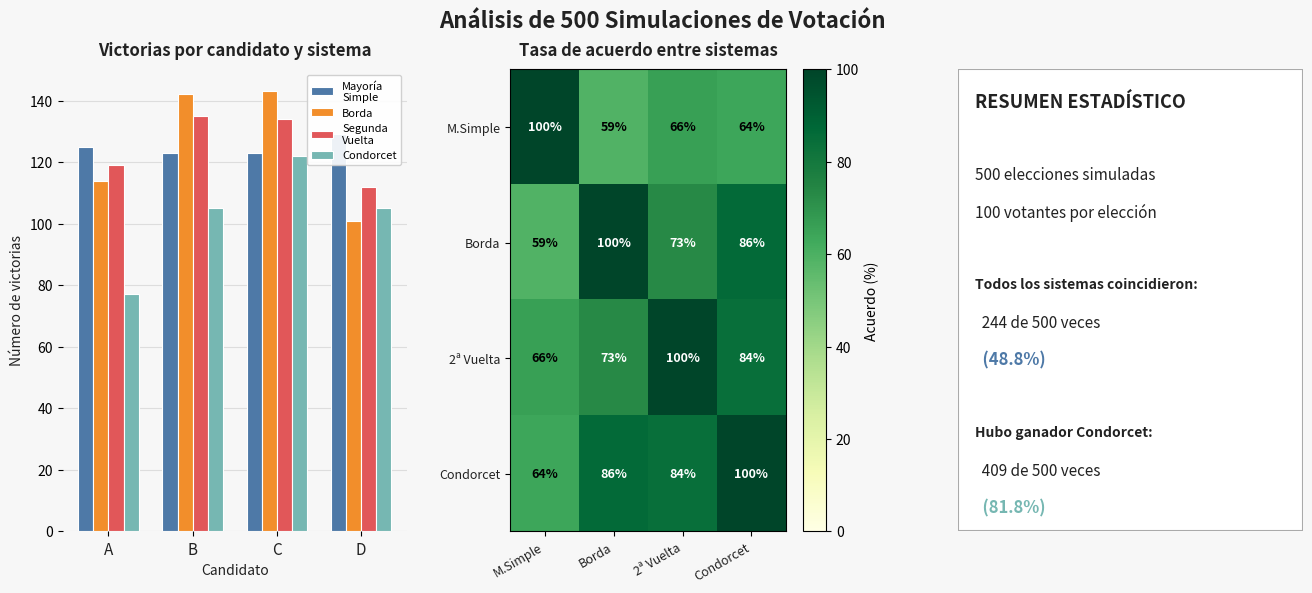

Here is the Python script that generated this plot:
# ===== Análisis de múltiples simulaciones =====

import random
from collections import Counter
import matplotlib.pyplot as plt
import matplotlib.gridspec as gridspec
import numpy as np

candidates = ["A", "B", "C", "D"]
num_voters = 100
num_simulations = 500

# ─── Generación de votos ───────────────────────────────────────────────────────

def generate_votes():
    votes = []
    for _ in range(num_voters):
        ranking = candidates.copy()
        random.shuffle(ranking)
        votes.append(ranking)
    return votes

# ─── Sistemas de votación ──────────────────────────────────────────────────────

def plurality(votes):
    first_choices = [vote[0] for vote in votes]
    return Counter(first_choices)

def borda(votes):
    scores = Counter()
    n = len(candidates)
    for vote in votes:
        for i, candidate in enumerate(vote):
            scores[candidate] += n - i - 1
    return scores

def runoff(votes):
    first_round = plurality(votes)
    top_two = [c for c, _ in first_round.most_common(2)]
    runoff_votes = []
    for vote in votes:
        for candidate in vote:
            if candidate in top_two:
                runoff_votes.append(candidate)
                break
    return Counter(runoff_votes)

def condorcet_winner(votes):
    pairwise_wins = {c: 0 for c in candidates}
    for i in range(len(candidates)):
        for j in range(i + 1, len(candidates)):
            c1, c2 = candidates[i], candidates[j]
            c1_votes = sum(1 for vote in votes if vote.index(c1) < vote.index(c2))
            c2_votes = num_voters - c1_votes
            if c1_votes > c2_votes:
                pairwise_wins[c1] += 1
            else:
                pairwise_wins[c2] += 1
    for candidate, wins in pairwise_wins.items():
        if wins == len(candidates) - 1:
            return candidate
    return None

# ─── Simulación múltiple ───────────────────────────────────────────────────────

def run_simulation(n=num_simulations):
    """
    Corre n elecciones aleatorias y guarda el ganador
    de cada sistema en cada una.
    """
    results = {
        "Mayoría Simple": [],
        "Borda":          [],
        "Segunda Vuelta": [],
        "Condorcet":      []
    }

    for _ in range(n):
        votes = generate_votes()
        results["Mayoría Simple"].append(plurality(votes).most_common(1)[0][0])
        results["Borda"].append(borda(votes).most_common(1)[0][0])
        results["Segunda Vuelta"].append(runoff(votes).most_common(1)[0][0])
        results["Condorcet"].append(condorcet_winner(votes))

    return results

# ─── Análisis de acuerdos ──────────────────────────────────────────────────────

def analyze_agreement(results, n=num_simulations):
    systems = ["Mayoría Simple", "Borda", "Segunda Vuelta", "Condorcet"]

    # ── 1. ¿Cuántas veces coincidieron todos (ignorando Condorcet=None)? ──
    all_agree = 0
    for i in range(n):
        winners = [results[s][i] for s in systems if results[s][i] is not None]
        if len(set(winners)) == 1:
            all_agree += 1

    # ── 2. Matriz de acuerdo por pares ────────────────────────────────────
    agreement_matrix = {}
    for s1 in systems:
        for s2 in systems:
            if s1 == s2:
                agreement_matrix[(s1, s2)] = 100.0
                continue
            both_valid = [(results[s1][i], results[s2][i])
                          for i in range(n)
                          if results[s1][i] is not None and results[s2][i] is not None]
            if both_valid:
                agree = sum(1 for a, b in both_valid if a == b)
                agreement_matrix[(s1, s2)] = 100 * agree / len(both_valid)
            else:
                agreement_matrix[(s1, s2)] = 0.0

    # ── 3. ¿Con qué frecuencia hay ganador Condorcet? ────────────────────
    condorcet_exists = sum(1 for w in results["Condorcet"] if w is not None)

    return all_agree, agreement_matrix, condorcet_exists

# ─── Ejecutar simulaciones ────────────────────────────────────────────────────

print(f"Corriendo {num_simulations} simulaciones... (esto puede tardar un momento)")
sim_results = run_simulation(num_simulations)
all_agree, agreement_matrix, condorcet_exists = analyze_agreement(sim_results)

systems = ["Mayoría Simple", "Borda", "Segunda Vuelta", "Condorcet"]

# ─── Imprimir resultados ──────────────────────────────────────────────────────

print(f"\n══════════════════════════════════════════")
print(f"   ANÁLISIS DE {num_simulations} SIMULACIONES")
print(f"══════════════════════════════════════════")
print(f"  Todos coincidieron     : {all_agree}/{num_simulations} ({100*all_agree/num_simulations:.1f}%)")
print(f"  Hubo ganador Condorcet : {condorcet_exists}/{num_simulations} ({100*condorcet_exists/num_simulations:.1f}%)")

print("\n  Tasas de acuerdo entre pares de sistemas:")
for s1 in systems:
    for s2 in systems:
        if s1 < s2:
            pct = agreement_matrix[(s1, s2)]
            print(f"    {s1:20s} vs {s2:20s}: {pct:.1f}%")

# ─── Gráficas ──────────────────────────────────────────────────────────────────

PALETTE = ["#4E79A7", "#F28E2B", "#E15759", "#76B7B2"]
GREY = "#AAAAAA"
BG = "#F7F7F7"
DARK = "#222222"

fig = plt.figure(figsize=(16, 6), facecolor=BG)
fig.suptitle(f"Análisis de {num_simulations} Simulaciones de Votación", 
             fontsize=16, fontweight="bold", color=DARK, y=0.98)

gs = gridspec.GridSpec(1, 3, figure=fig, wspace=0.3)

# ── Gráfica 1: Frecuencia de ganadores por sistema ────────────────────────────

ax_freq = fig.add_subplot(gs[0, 0])
win_counts = {s: Counter(sim_results[s]) for s in systems}
x = np.arange(len(candidates))
bar_w = 0.18
labels_systems = ["Mayoría\nSimple", "Borda", "Segunda\nVuelta", "Condorcet"]

for idx, (sys_name, color) in enumerate(zip(systems, PALETTE)):
    counts_by_cand = [win_counts[sys_name].get(c, 0) for c in candidates]
    ax_freq.bar(x + idx * bar_w, counts_by_cand, bar_w,
                label=labels_systems[idx], color=color,
                edgecolor="white", linewidth=0.8, zorder=3)

ax_freq.set_xticks(x + bar_w * 1.5)
ax_freq.set_xticklabels(candidates, fontsize=11, color=DARK)
ax_freq.set_title("Victorias por candidato y sistema", fontsize=12,
                  fontweight="bold", color=DARK, pad=10)
ax_freq.set_ylabel("Número de victorias", fontsize=10, color=DARK)
ax_freq.set_xlabel("Candidato", fontsize=10, color=DARK)
ax_freq.legend(fontsize=8, framealpha=0.9)
ax_freq.set_facecolor(BG)
ax_freq.grid(axis="y", color="#DDDDDD", zorder=0)
for spine in ax_freq.spines.values():
    spine.set_visible(False)

# ── Gráfica 2: Mapa de calor de acuerdos ──────────────────────────────────────

ax_heat = fig.add_subplot(gs[0, 1])
matrix_data = np.array([[agreement_matrix[(s1, s2)] for s2 in systems]
                         for s1 in systems])
im = ax_heat.imshow(matrix_data, cmap="YlGn", vmin=0, vmax=100, aspect="auto")
plt.colorbar(im, ax=ax_heat, label="Acuerdo (%)")

short_labels = ["M.Simple", "Borda", "2ª Vuelta", "Condorcet"]
ax_heat.set_xticks(range(len(systems)))
ax_heat.set_yticks(range(len(systems)))
ax_heat.set_xticklabels(short_labels, fontsize=9, rotation=30, ha="right", color=DARK)
ax_heat.set_yticklabels(short_labels, fontsize=9, color=DARK)
ax_heat.set_title("Tasa de acuerdo entre sistemas", fontsize=12,
                  fontweight="bold", color=DARK, pad=10)

for i in range(len(systems)):
    for j in range(len(systems)):
        ax_heat.text(j, i, f"{matrix_data[i, j]:.0f}%",
                     ha="center", va="center", fontsize=9,
                     color="black" if matrix_data[i, j] < 70 else "white",
                     fontweight="bold")

# ── Gráfica 3: Estadísticas de texto ──────────────────────────────────────────

ax_stats = fig.add_subplot(gs[0, 2])
ax_stats.axis("off")
ax_stats.set_facecolor(BG)

stats_lines = [
    ("RESUMEN ESTADÍSTICO", None, 13, "bold"),
    ("", None, 10, "normal"),
    (f"{num_simulations} elecciones simuladas", None, 11, "normal"),
    (f"{num_voters} votantes por elección", None, 11, "normal"),
    ("", None, 10, "normal"),
    ("Todos los sistemas coincidieron:", None, 10, "bold"),
    (f"  {all_agree} de {num_simulations} veces", None, 11, "normal"),
    (f"  ({100*all_agree/num_simulations:.1f}%)", PALETTE[0], 12, "bold"),
    ("", None, 10, "normal"),
    ("Hubo ganador Condorcet:", None, 10, "bold"),
    (f"  {condorcet_exists} de {num_simulations} veces", None, 11, "normal"),
    (f"  ({100*condorcet_exists/num_simulations:.1f}%)", PALETTE[3], 12, "bold"),
]

y_pos = 0.95
for line, color, size, weight in stats_lines:
    ax_stats.text(0.05, y_pos, line,
                  transform=ax_stats.transAxes,
                  fontsize=size, fontweight=weight,
                  color=color if color else DARK, va="top")
    y_pos -= 0.08

ax_stats.add_patch(plt.Rectangle((0, 0), 1, 1, transform=ax_stats.transAxes,
                                  facecolor="white", edgecolor=GREY,
                                  linewidth=1.5, zorder=0))

plt.tight_layout()
plt.savefig("multi_simulation.png", dpi=150, bbox_inches="tight", facecolor=BG)
print("\n✅ Gráfica guardada como 'multi_simulation.png'")
print("Búscala en el explorador de archivos y descárgala!")
